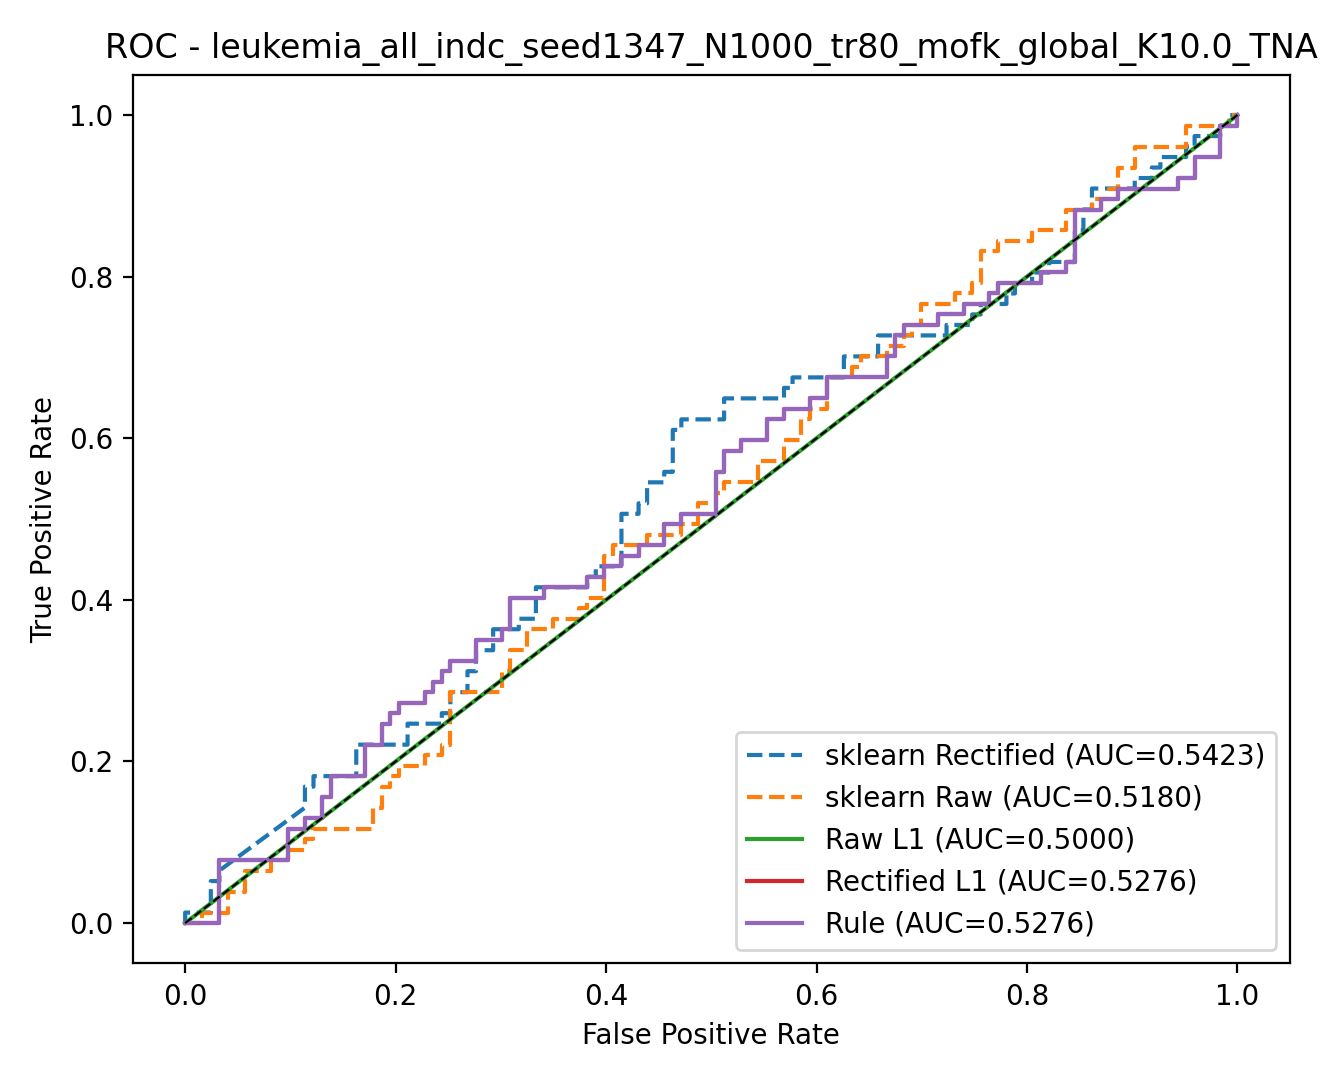

Data behind this chart, as committed beside it:
model, fpr, tpr, threshold
rule, 0.0, 0.0, inf
rule, 0.00813, 0.0, 1
rule, 0.03252, 0.0, 0.9998
rule, 0.03252, 0.07792, 0.9994
rule, 0.09756, 0.07792, 0.9968
rule, 0.09756, 0.1169, 0.9949
rule, 0.1138, 0.1169, 0.9933
rule, 0.1138, 0.1299, 0.993
rule, 0.1301, 0.1299, 0.9918
rule, 0.1301, 0.1558, 0.9883
rule, 0.1382, 0.1558, 0.9881
rule, 0.1382, 0.1818, 0.9847
rule, 0.1707, 0.1818, 0.9806
rule, 0.1707, 0.2208, 0.9703
rule, 0.187, 0.2208, 0.9581
rule, 0.187, 0.2468, 0.9552
rule, 0.1951, 0.2468, 0.9348
rule, 0.1951, 0.2597, 0.9341
rule, 0.2033, 0.2597, 0.9336
rule, 0.2033, 0.2727, 0.9331
rule, 0.2276, 0.2727, 0.9255
rule, 0.2276, 0.2857, 0.9211
rule, 0.2358, 0.2857, 0.9029
rule, 0.2358, 0.2987, 0.8886
rule, 0.2439, 0.2987, 0.8876
rule, 0.2439, 0.3117, 0.882
rule, 0.252, 0.3117, 0.8809
rule, 0.252, 0.3247, 0.8752
rule, 0.2764, 0.3247, 0.8056
rule, 0.2764, 0.3506, 0.7528
rule, 0.3008, 0.3506, 0.6726
rule, 0.3008, 0.3636, 0.6575
rule, 0.3089, 0.3636, 0.6507
rule, 0.3089, 0.4026, 0.5339
rule, 0.3415, 0.4026, 0.4611
rule, 0.3415, 0.4156, 0.452
rule, 0.3821, 0.4156, 0.2741
rule, 0.3821, 0.4286, 0.2376
rule, 0.3984, 0.4286, 0.2273
rule, 0.3984, 0.4416, 0.2017
rule, 0.4146, 0.4416, 0.1525
rule, 0.4146, 0.4545, 0.1465
rule, 0.4309, 0.4545, 0.113
rule, 0.4309, 0.4675, 0.1041
rule, 0.4553, 0.4675, 0.05949
rule, 0.4553, 0.4935, 0.04882
rule, 0.4715, 0.4935, 0.04445
rule, 0.4715, 0.5065, 0.04295
rule, 0.5041, 0.5065, 0.03006
rule, 0.5041, 0.5584, 0.0245
rule, 0.5122, 0.5584, 0.02229
rule, 0.5122, 0.5844, 0.0164
rule, 0.5285, 0.5844, 0.01289
rule, 0.5285, 0.5974, 0.01131
rule, 0.5528, 0.5974, 0.008881
rule, 0.5528, 0.6234, 0.0067
rule, 0.5691, 0.6234, 0.004808
rule, 0.5691, 0.6364, 0.004062
rule, 0.5935, 0.6364, 0.003855
rule, 0.5935, 0.6494, 0.003825
... 324 more rows
